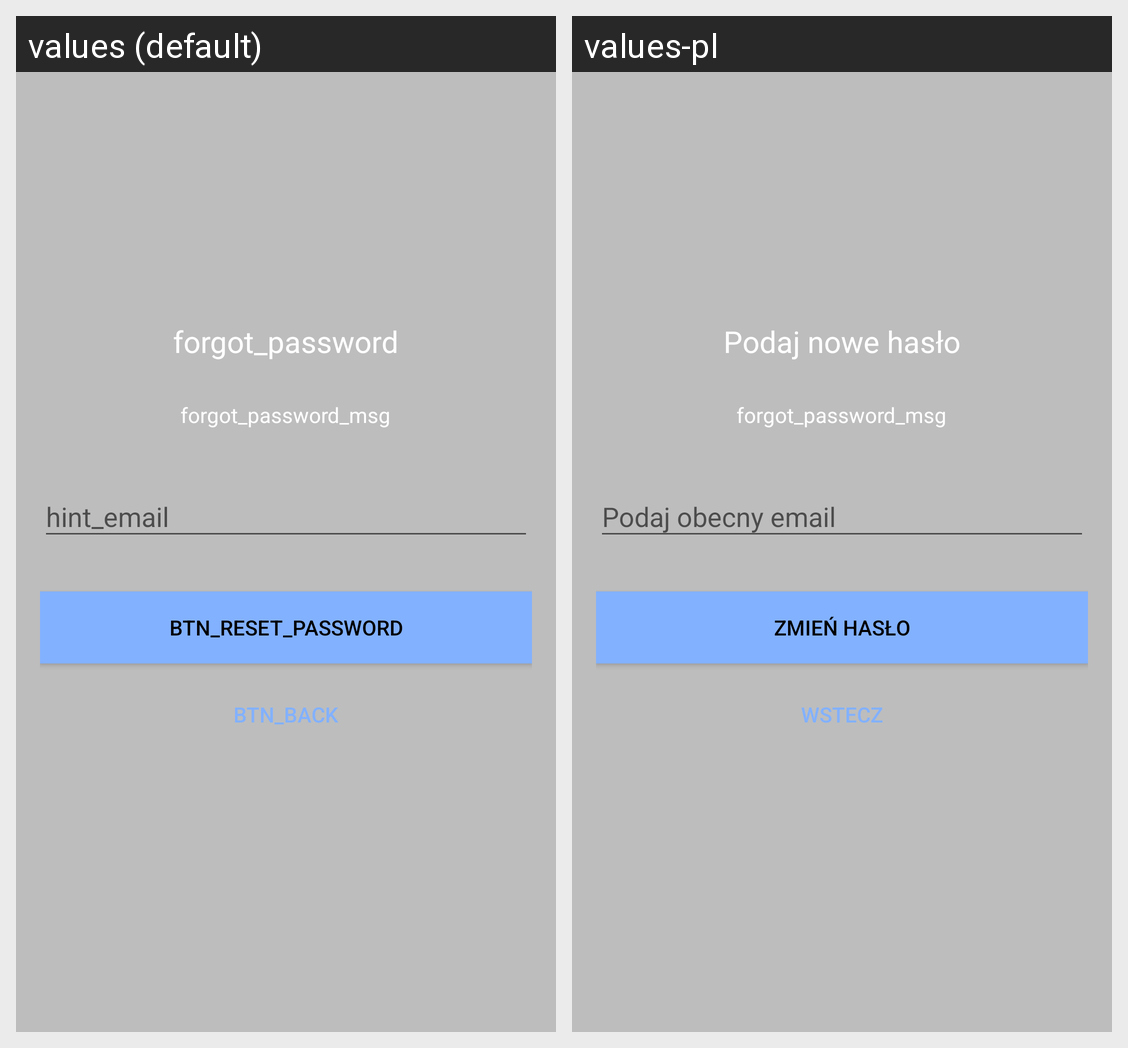

Translations of the strings shown on this Android screen, per locale in the grid:
Android screen res/layout/reset_password_activity.xml rendered under 2 locales, left to right: values (default), values-pl. Device: Nexus 5 (rendered at 1080×1920; each locale shown at half size, 540×960, under a caption strip naming it); theme AppTheme.NoActionBar.
Strings drawn on this screen, with the default value and each locale's value (text and hints the layout hard-codes, and strings that could not be matched under every locale, appear in the picture but are not listed):

lbl_forgot_password
  values: forgot_password
  values-pl: Podaj nowe hasło

forgot_password_msg
  values: forgot_password_msg
  values-pl: forgot_password_msg  [not translated; the default value is used]

btn_reset_password
  values: btn_reset_password
  values-pl: Zmień hasło

btn_back
  values: btn_back
  values-pl: Wstecz
